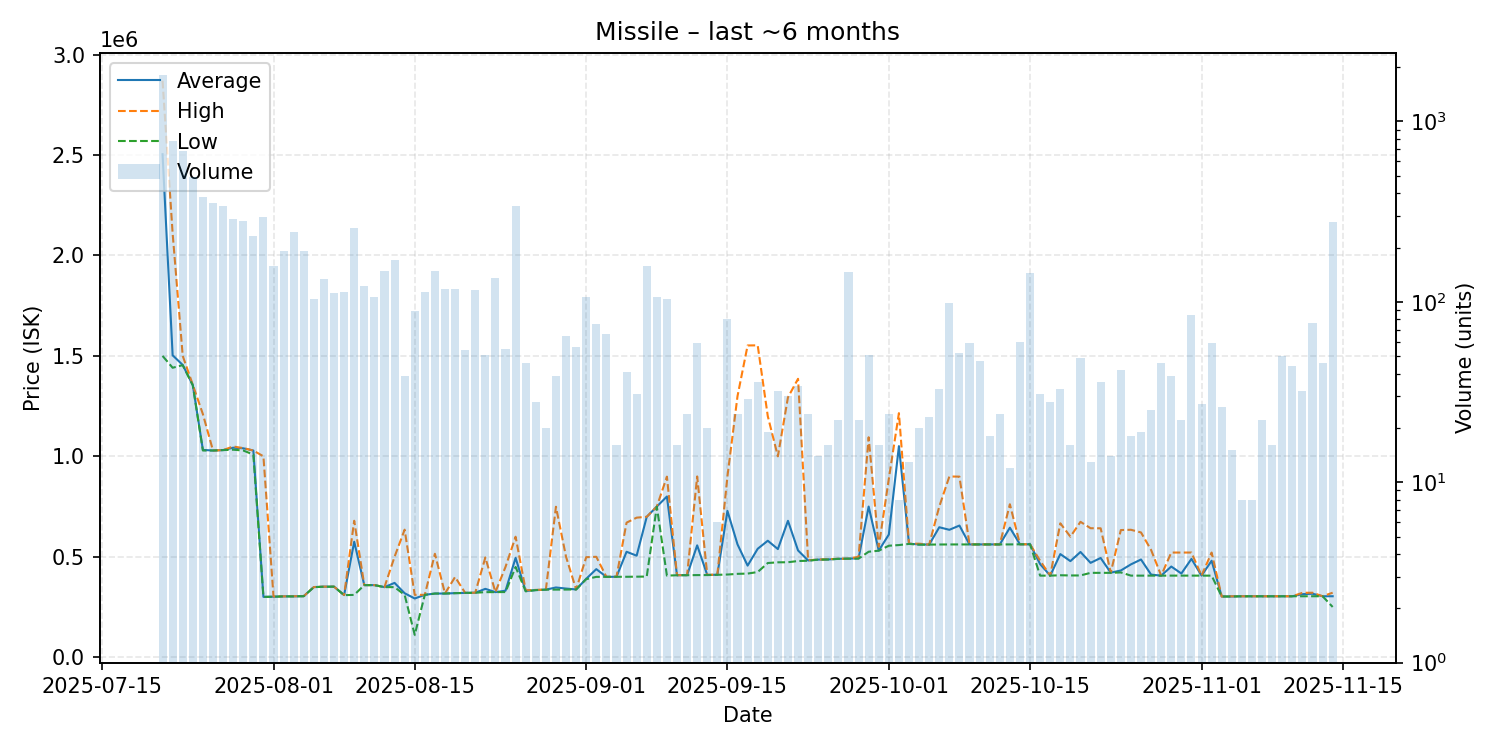

The data file committed next to this chart (first rows):
date, average, highest, lowest, order_count, volume
2025-07-21, 2504000, 2870000, 1500000, 671, 1801
2025-07-22, 1503000, 2110000, 1441000, 298, 782
2025-07-23, 1455000, 1500000, 1454000, 245, 682
2025-07-24, 1355000, 1356000, 1353000, 169, 492
2025-07-25, 1032000, 1210000, 1029000, 130, 382
2025-07-26, 1029000, 1029000, 1029000, 133, 355
2025-07-27, 1031000, 1031000, 1031000, 125, 341
2025-07-28, 1043000, 1049000, 1033000, 98, 287
2025-07-29, 1040000, 1041000, 1029000, 99, 279
2025-07-30, 1029000, 1029000, 1009000, 85, 232
2025-07-31, 300400, 1000000, 300300, 104, 294
2025-08-01, 301200, 302300, 301100, 52, 157
2025-08-02, 302800, 302800, 302800, 64, 192
2025-08-03, 302950, 303500, 302700, 71, 244
2025-08-04, 303900, 303900, 303900, 61, 192
2025-08-05, 349000, 349300, 348900, 47, 104
2025-08-06, 351200, 351300, 350800, 46, 134
2025-08-07, 351200, 351200, 351200, 37, 112
2025-08-08, 309400, 309400, 309000, 42, 113
2025-08-09, 575000, 679200, 310200, 68, 255
2025-08-10, 358900, 358900, 358900, 50, 123
2025-08-11, 358900, 358900, 358900, 32, 106
2025-08-12, 348900, 348900, 348900, 40, 149
2025-08-13, 370000, 499900, 348900, 39, 171
2025-08-14, 318467, 635000, 310100, 16, 39
2025-08-15, 292317, 310400, 111200, 28, 89
2025-08-16, 310600, 310600, 310500, 37, 114
2025-08-17, 317000, 514950, 316900, 44, 148
2025-08-18, 317000, 317300, 317000, 39, 118
2025-08-19, 319000, 399300, 318700, 44, 118
2025-08-20, 320167, 320400, 320100, 18, 54
2025-08-21, 321100, 321100, 320900, 31, 116
2025-08-22, 340312, 496400, 323950, 19, 51
2025-08-23, 324000, 324100, 324000, 31, 135
2025-08-24, 331160, 449700, 324400, 22, 55
2025-08-25, 494700, 599900, 449200, 68, 340
2025-08-26, 329491, 333300, 328000, 18, 46
2025-08-27, 334250, 335100, 334000, 12, 28
2025-08-28, 336400, 336400, 336400, 8, 20
2025-08-29, 347179, 749000, 336600, 16, 39
2025-08-30, 341806, 500000, 336800, 24, 65
2025-08-31, 337336, 337400, 337300, 17, 56
2025-09-01, 390400, 497900, 388700, 32, 107
2025-09-02, 438471, 499900, 400000, 19, 75
2025-09-03, 400067, 400200, 400000, 13, 66
2025-09-04, 400362, 400500, 400300, 5, 16
2025-09-05, 524927, 669900, 400400, 12, 41
2025-09-06, 505445, 694800, 400900, 13, 31
2025-09-07, 698800, 699000, 401500, 26, 158
2025-09-08, 750000, 750000, 749800, 23, 107
2025-09-09, 800000, 899000, 406200, 32, 104
2025-09-10, 408188, 408300, 408000, 4, 16
2025-09-11, 408417, 408800, 408300, 8, 24
2025-09-12, 556817, 899900, 408800, 21, 59
2025-09-13, 409315, 410000, 408900, 10, 20
2025-09-14, 410700, 411000, 410100, 3, 6
2025-09-15, 728438, 900000, 411600, 24, 80
2025-09-16, 561600, 1300000, 415000, 12, 24
2025-09-17, 455979, 1552000, 416300, 6, 29
2025-09-18, 539753, 1552500, 424100, 13, 36
... 57 more rows
